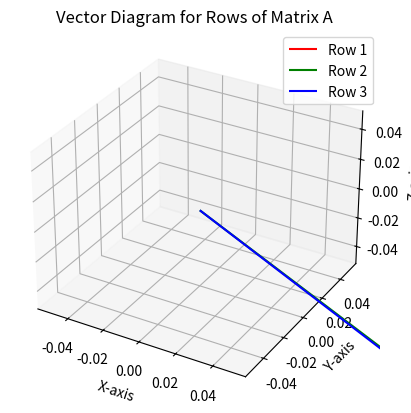

Source code (Python):
import numpy as np
import matplotlib.pyplot as plt

# Define the matrix A
A = np.array([[0, 4, 3], [0, 20, 16], [0, -25, -20]])

# Extract row vectors from the matrix A
vectors = A.T  # Transpose to get row vectors

# Create a quiver plot in 3D
fig = plt.figure()
ax = fig.add_subplot(111, projection='3d')

ax.quiver(0, 0, 0, vectors[0, 0], vectors[0, 1], vectors[0, 2], color='r', label='Row 1')
ax.quiver(0, 0, 0, vectors[1, 0], vectors[1, 1], vectors[1, 2], color='g', label='Row 2')
ax.quiver(0, 0, 0, vectors[2, 0], vectors[2, 1], vectors[2, 2], color='b', label='Row 3')

# Set axis labels and a title
ax.set_xlabel('X-axis')
ax.set_ylabel('Y-axis')
ax.set_zlabel('Z-axis')
ax.set_title('Vector Diagram for Rows of Matrix A')

# Add a legend
ax.legend()

plt.show()
